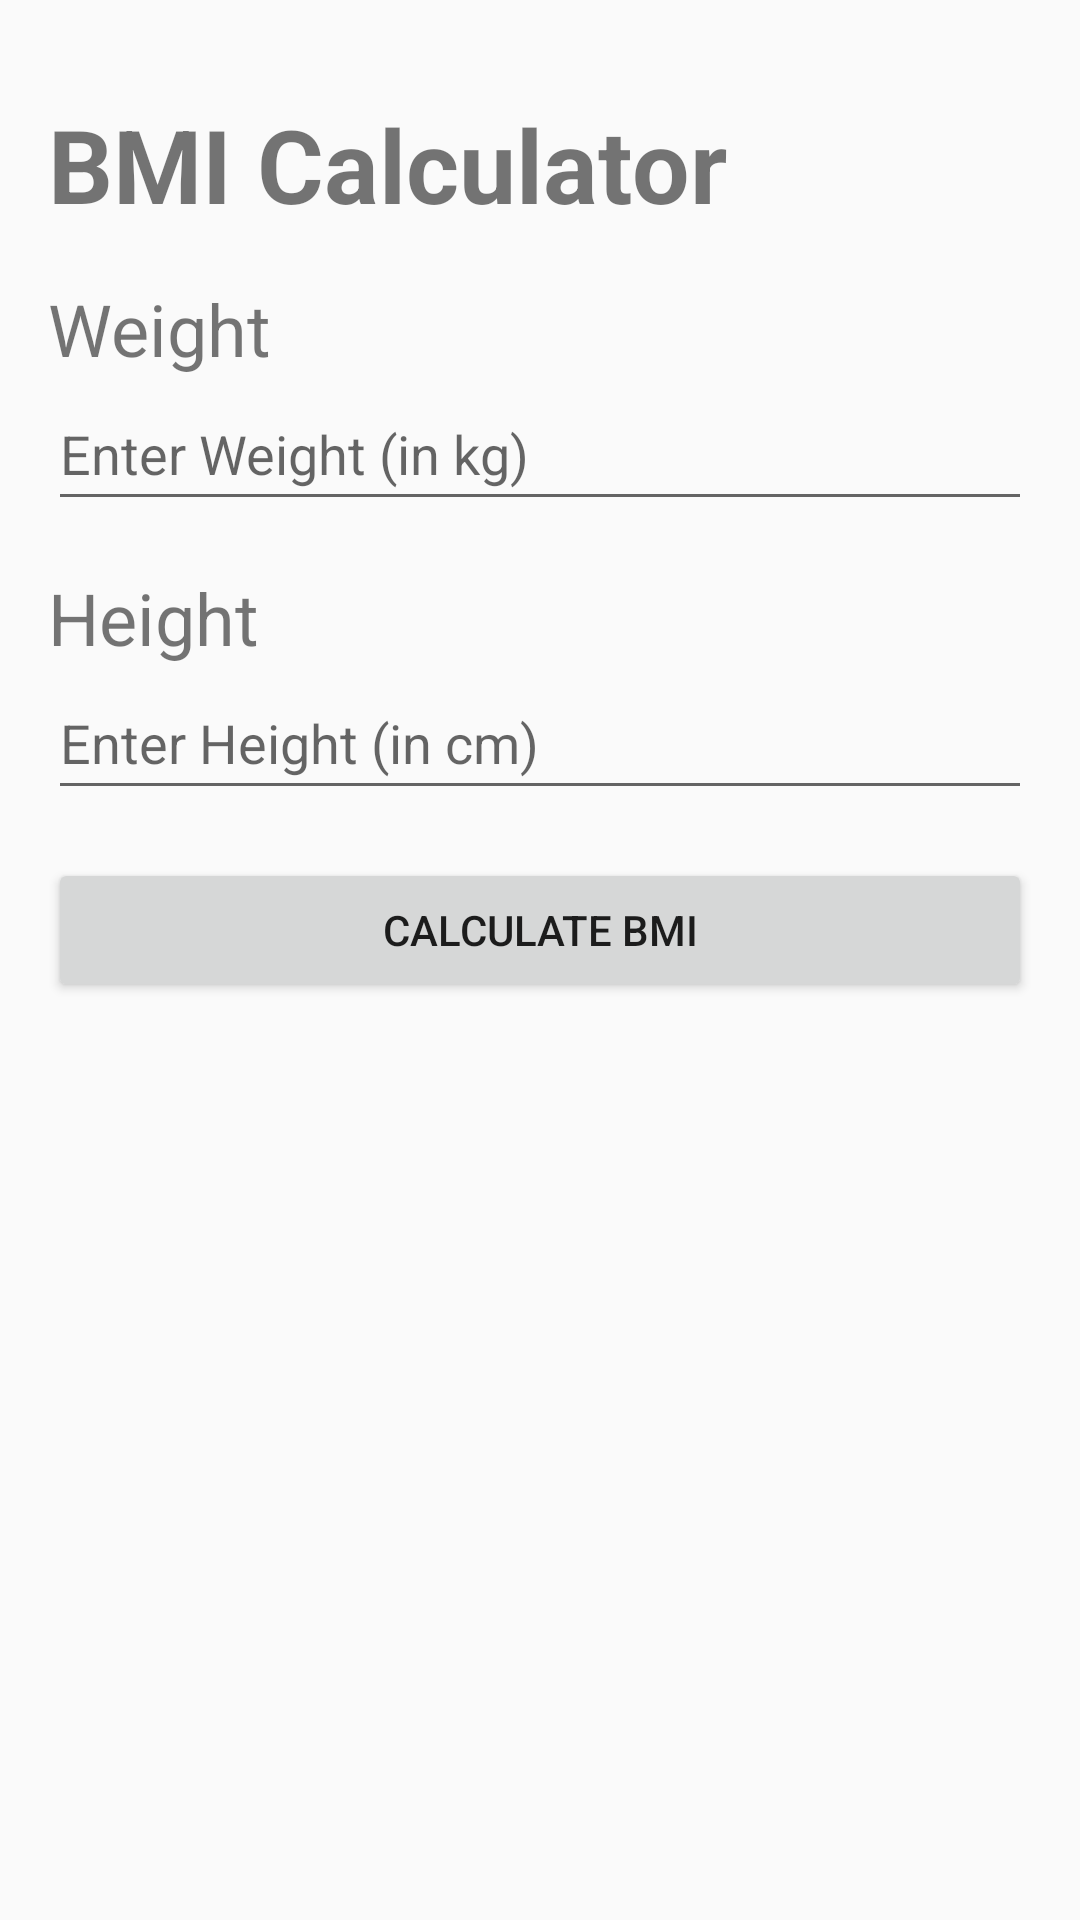

This screen was rendered from an Android layout file. Write that file and the resources it references.
<!-- AndroidManifest.xml: application theme Theme.AppCompat.Light -->
<!-- res/layout/activity_calculate_bmi.xml -->
<?xml version="1.0" encoding="utf-8"?>
<androidx.constraintlayout.widget.ConstraintLayout xmlns:android="http://schemas.android.com/apk/res/android"
    xmlns:app="http://schemas.android.com/apk/res-auto"
    xmlns:tools="http://schemas.android.com/tools"
    android:layout_width="match_parent"
    android:layout_height="match_parent"
    android:orientation="vertical"
    android:padding="16dp"
    tools:context=".activityTracking.CalculateBMI">

    <LinearLayout
        android:layout_width="match_parent"
        android:layout_height="match_parent"
        android:orientation="vertical">

        <TextView
            android:id="@+id/bmiText"
            android:layout_width="match_parent"
            android:layout_height="wrap_content"
            android:layout_marginBottom="16dp"
            android:text="BMI Calculator"
            android:textSize="34sp"
            android:textStyle="bold"
            android:layout_marginTop="16dp"/>

        <TextView
            android:id="@+id/weightText"
            android:layout_width="match_parent"
            android:layout_height="wrap_content"
            android:text="Weight"
            android:textSize="24sp" />

        <EditText
            android:id="@+id/editTextWeight"
            android:layout_width="match_parent"
            android:layout_height="wrap_content"
            android:layout_marginBottom="16dp"
            android:hint="Enter Weight (in kg)"
            android:inputType="numberDecimal"
            android:minHeight="48dp"/>

        <TextView
            android:id="@+id/textView3"
            android:layout_width="match_parent"
            android:layout_height="wrap_content"
            android:text="Height"
            android:textSize="24sp" />

        <EditText
            android:id="@+id/editTextHeight"
            android:layout_width="match_parent"
            android:layout_height="wrap_content"
            android:layout_marginBottom="16dp"
            android:hint="Enter Height (in cm)"
            android:inputType="numberDecimal"
            android:minHeight="48dp" />

        <Button
            android:id="@+id/buttonCalculate"
            android:layout_width="match_parent"
            android:layout_height="wrap_content"
            android:layout_marginBottom="16dp"
            android:text="Calculate BMI" />

        <TextView
            android:id="@+id/textViewResult"
            android:layout_width="match_parent"
            android:layout_height="wrap_content"
            android:layout_marginBottom="16dp"
            android:textSize="24sp"
            android:textStyle="bold" />

    </LinearLayout>

</androidx.constraintlayout.widget.ConstraintLayout>
<!-- resources referenced by this layout -->
<resources>

</resources>
